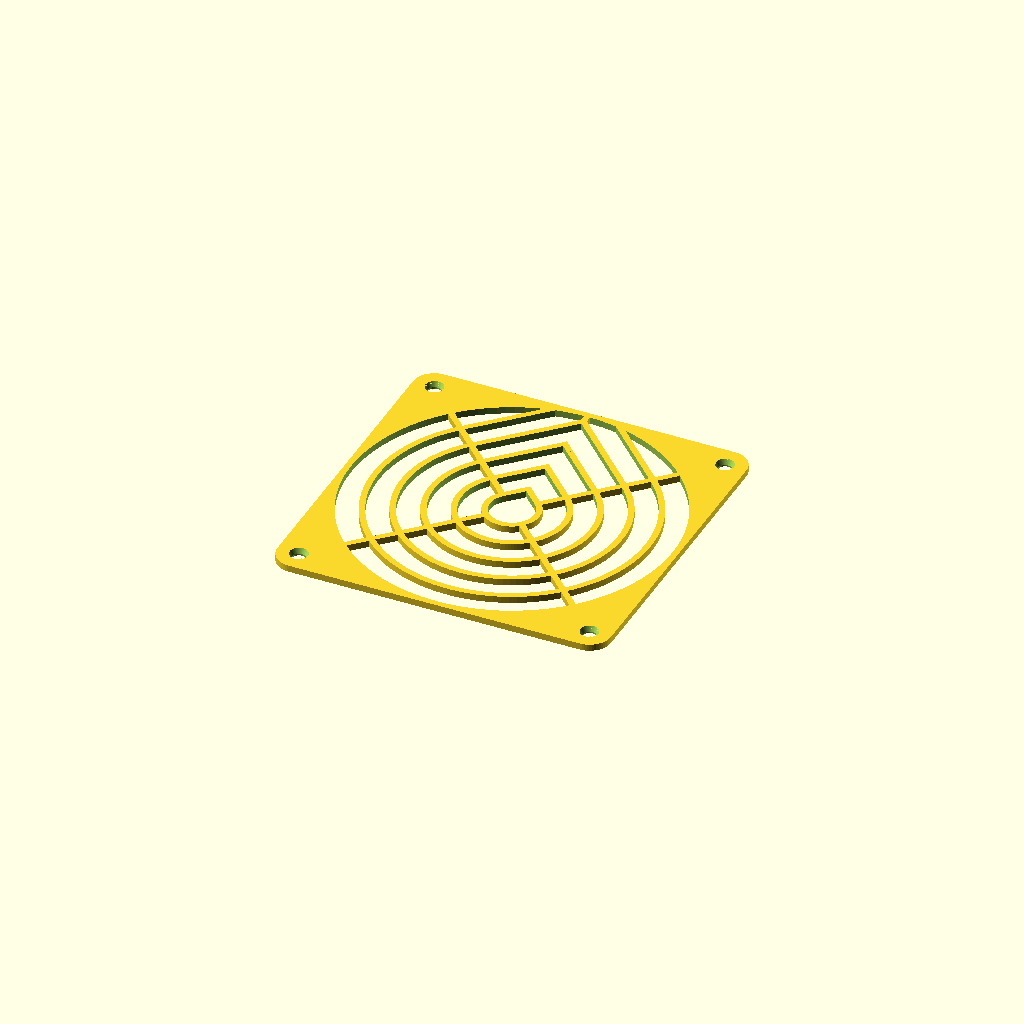
Cell 1: rendered with the file's own defaults.
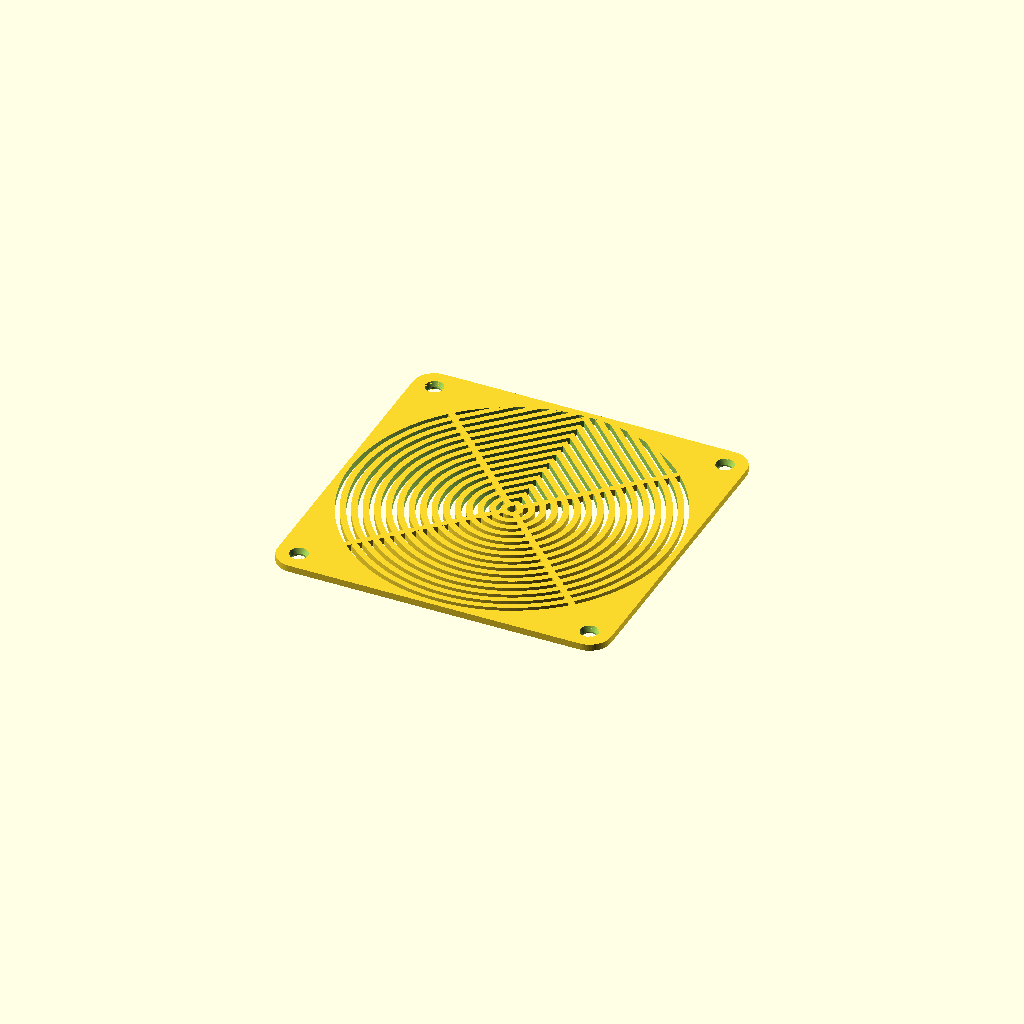
Cell 2: the same model with Number_of_rings = 15.
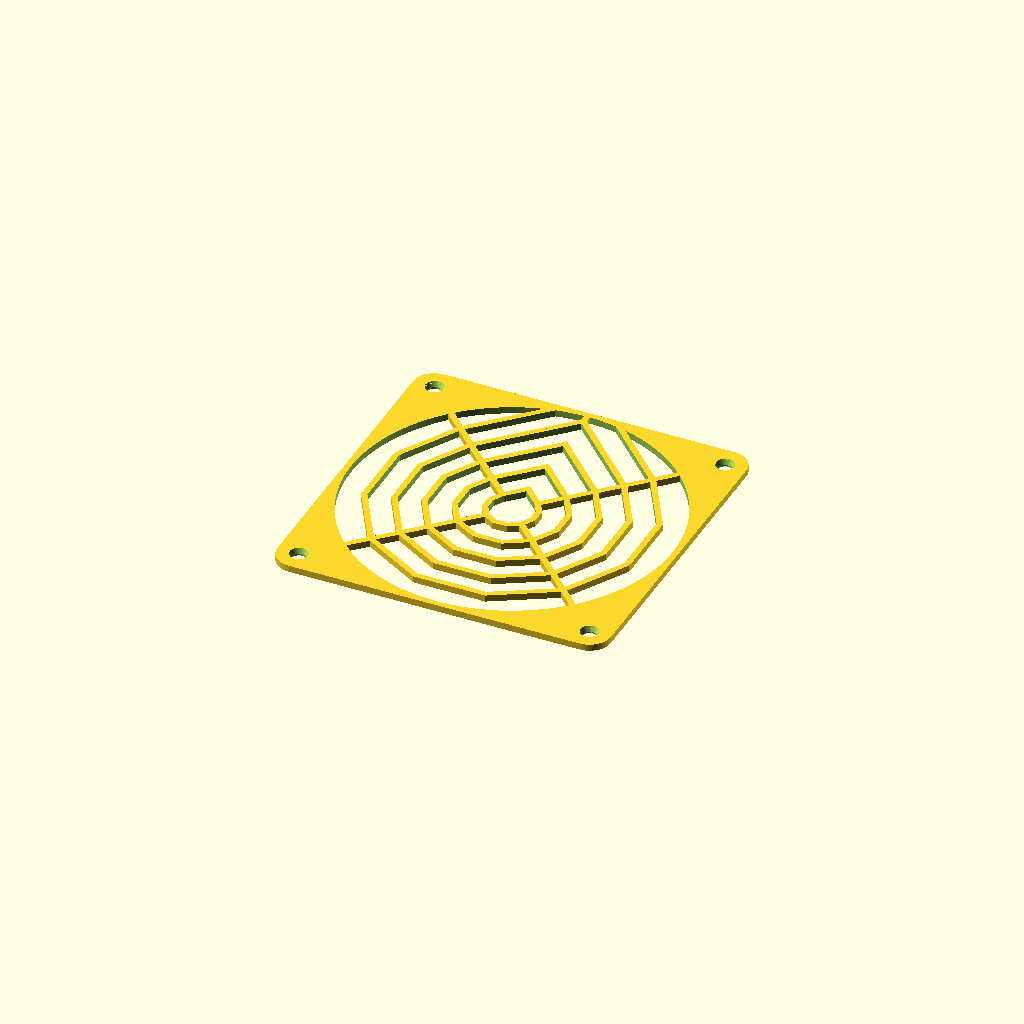
Cell 3: Ring_or_segment = 0 (everything else at default).
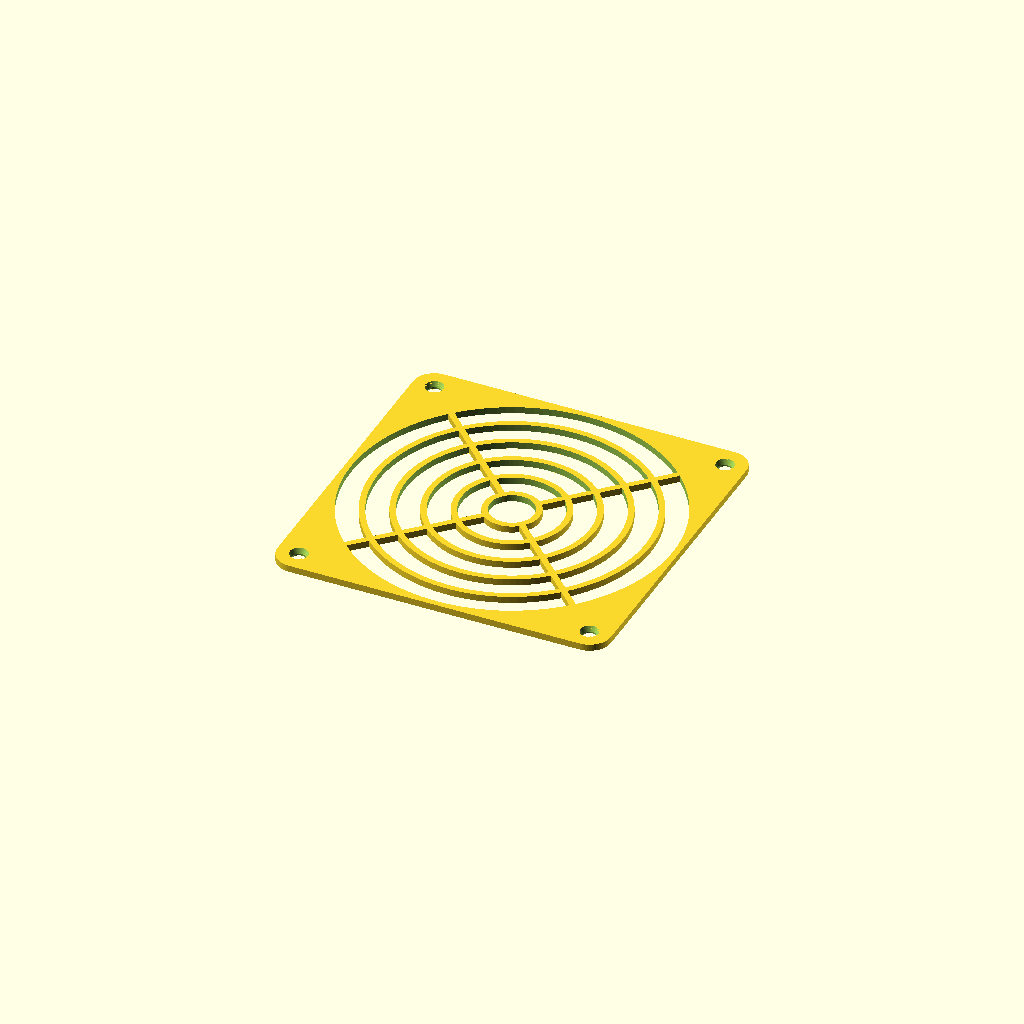
Cell 4: the same model with Drop_or_ring = 0.
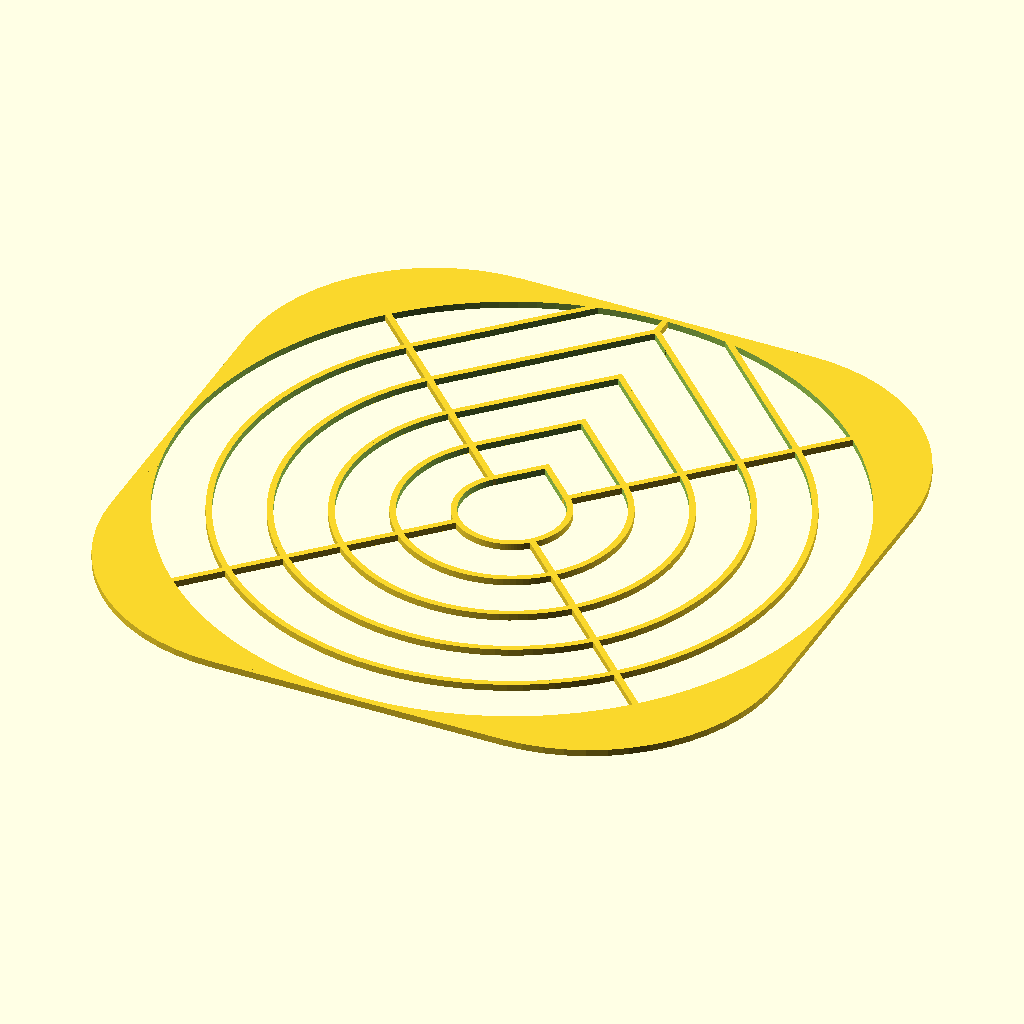
Cell 5: External_dimension = 240 (everything else at default).
All cells are drawn from one camera (rotation 55°, 0°, 25°, orthographic, colour scheme Cornfield), so only the parameter changes between them.
Source of the model, scadFiles/71961/172039.scad:
/*

 *      Customazable fan grill.

 *	

 * Copyright (C) 2013 Mikhail Basov <RepRap[at]Basov[dot]net>

 *

 * This program is free software; you can redistribute it and/or modify

 * it under the terms of the GNU General Public License as published by

 * the Free Software Foundation; either version 3 of the License,

 * LGPL version 2.1, or (at your option) any later version of the GPL.

 *

 * This program is distributed in the hope that it will be useful,

 * but WITHOUT ANY WARRANTY; without even the implied warranty of

 * MERCHANTABILITY or FITNESS FOR A PARTICULAR PURPOSE. See the

 * GNU General Public License for more details.

 *

 * You should have received a copy of the GNU General Public License

 * along with this program; if not, write to the Free Software

 * Foundation, Inc., 59 Temple Place, Suite 330, Boston, MA 02111-1307 USA

 *

 *		2013. License, GPL v2 or later

 */



/* Start of customizer header */



/* [Grill] */



// Number of rings

Number_of_rings=5; // [1:15]



// Smooth ring or segments

Ring_or_segment=1; //[0:Segment,1:Ring]



Drop_or_ring=1;    //[0:Ring,1:TearDrop]



Solid_center=0;    //[1:Solid,0:Hole]



/* [Dimemsions] */



External_dimension=120;



Rods_and_rings_wide=2.13;



/* [Mount] */



Distance_between_mounting_holes=104.6;



Mounting_screw_thread_diameter=4.8;



// To make cylindrical mount holes set this parameter same as Mounting Screw Thread Diameter.

Head_diameter_mounting_screw=6.5;



Height_of_the_cone_mounting_screw=1.9;



// Height Of The Cone Mounting Screw plus 0.5 mm recommended

Thickness_of_the_plate=2.4;



// preview[view:south west, tilt:top]



/* [Hidden] */

/* End of customizer header */



size=External_dimension;

mount=Distance_between_mounting_holes;

m_od=Head_diameter_mounting_screw;

m_id=Mounting_screw_thread_diameter;

m_h=Height_of_the_cone_mounting_screw;       

g_wide=Rods_and_rings_wide;   

thick=Thickness_of_the_plate;



/*

    Grill parameters

*/

num=Number_of_rings;         // number of tear drop rings

smooth=Ring_or_segment;   // tear drop rings smooth 

tear_drop=Drop_or_ring;// tear drop or simple ring

s_center=Solid_center; //make center solid



/* 

    120 mm fan dimensions 

size=120;      // external dimension

mount=104.6;   // distance between centers of 

               // mounting holes on one side of

m_od=6.5;      // outer diameter of the screw head

m_id=4.8;      // thread diameter mounting screw

m_h=1.9;       // mount screw height of the cone 

g_wide=2.13;   // 0.37 - extrusion wide, 

               // 0.354 - extrusion distance

               // 6 - number of threads in two perimeters

               // 0.37*(1+(0.354/0.37)*(6-1))=

               //  =2.13999999999999999998

thick=m_h+0.5; // 0.5 is height of 1-st and second layer

*/



/* 

    20 mm fan dimensions !!! EARLY DRAFT !!!

size=20;       // external dimension

mount=15;      // distance between centers of 

               // mounting holes on one side of

m_od=1.5;      // outer diameter of the screw head

m_id=0.8;      // thread diameter mounting screw

m_h=0.4;       // mount screw height of the cone 

g_wide=1.078;  // 0.37 - extrusion wide, 

               // 0.354 - extrusion distance

               // 3 - number of threads in one perimeter

               // 0.37*(1+(0.354/0.37)*(3-1))=

               //  =1.07799999999999999999

thick=m_h+0.5; // 0.5 is height of 1-st and second layer

*/





// calculated constants

step=size/(num+1);

id=size-(g_wide*2);

sq2=sqrt(2);



// variables initialization

small_road=0;

large_i_drop=0;



// modules

module tear_drop(r=10, h=2, s=true){

  union(){

    if(s){

      assign (s_fact=120)

        cylinder(r=r,h=h,$fn=s_fact);

    } else {

      assign (s_fact=12)

        cylinder(r=r,h=h,$fn=s_fact);

    }

    if(tear_drop)

      cube([r,r,h]);

  }

}



module tear_drop_ring(od=10,t=1,ht=2,sm=true,so=false){

  difference(){

    tear_drop(r=od/2,h=h,s=sm);

    if(so){

    }else{

      translate([0,0,-0.5])

        tear_drop(r=od/2-t,h=h+1,s=sm);

    }

  }

}



module mount_hole(d_l,d_s,deep,h)

{

  rotate([0,180,0]){

	 cylinder(r=d_s/2,h=h+0.1,$fn=60);

	 cylinder(r1=d_l/2,r2=d_s/2,h=deep,$fn=60);

  }

}



// grill

intersection(){

  rotate([0,0,45])

    union(){

      for ( n = [step:step:size-step] ) {

        if(n==step){

          if(s_center){

            tear_drop_ring(od=n,t=g_wide,h=thick,sm=smooth,so=s_center);

          }else{

            tear_drop_ring(od=n,t=g_wide,h=thick,sm=smooth);

          }

        }else{

          tear_drop_ring(od=n,t=g_wide,h=thick,sm=smooth);

        }

        // small rod for largest free tear drop

        if(tear_drop){

          if((size)-(sq2*n)>0){

            if((size)-(sq2*n)<sq2*step){

              //generate small rod

              rotate([0,0,45])

                translate([sq2*(n/2-g_wide),-g_wide/2,0])

                  cube([(size/2-sq2*(n/2-g_wide)),g_wide,thick]);

            }

          }

        }

      }



    }

    // cut tear drop ring outside plate 

    translate([-size/2,-size/2,0])

      cube([size,size,thick]);

}



// rods

for(a=[45,-45,135,-135]){

  rotate([0,0,a])

    translate([step/2-g_wide,-g_wide/2,0])

      cube([(size/2-step/2+0.01),g_wide,thick]);

}



// main plate

difference(){

  // plate

  translate([0,0,thick/2])

    cube([size,size,thick],center=true);

  translate([0,0,-0.5])

    cylinder(r=id/2,h=thick+1,$fn=120);

  // mount holes and round corners

  for(a=[0,90,-90,180]){

    rotate([0,0,a]){

      translate([mount/2,mount/2,-0.5])

        difference(){

          cube([(size-mount)/2+0.1,(size-mount)/2+0.1,thick+1]);

          cylinder(r=(size-mount)/2,h=thick+1,$fn=60);

        }

      translate([mount/2,mount/2,thick+0.01])

        mount_hole(m_od,m_id,m_h,thick);

    }

  }

}
Parameter table extracted from the source (name, type, default, range or options):
Number_of_rings: number, default 5, range 1 to 15
Ring_or_segment: number, default 1, options 0, 1
Drop_or_ring: number, default 1, options 0, 1
Solid_center: number, default 0, options 1, 0
External_dimension: number, default 120
Rods_and_rings_wide: number, default 2.13
Distance_between_mounting_holes: number, default 104.6
Mounting_screw_thread_diameter: number, default 4.8
Head_diameter_mounting_screw: number, default 6.5
Height_of_the_cone_mounting_screw: number, default 1.9
Thickness_of_the_plate: number, default 2.4
